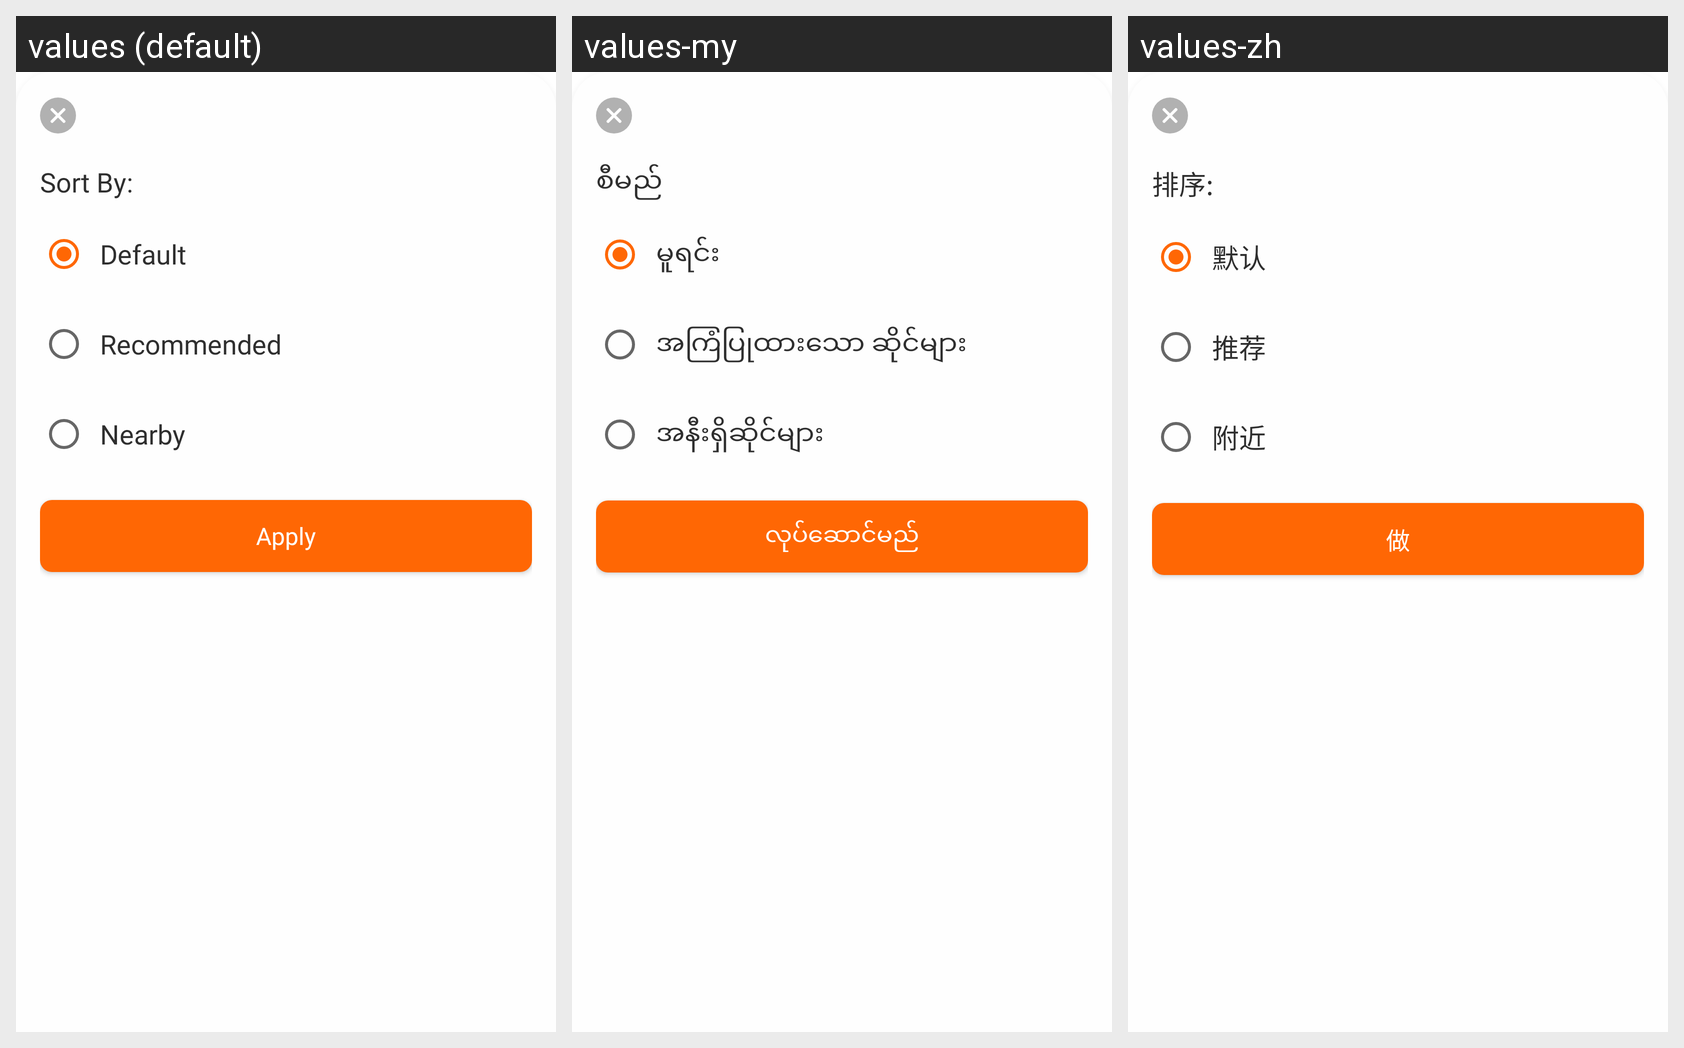

The same Android screen rendered under several of its app's locales, left to right. List the strings drawn on it with the default value and each locale's translation.
Android screen res/layout/fragment_filter_bottom_sheet.xml rendered under 3 locales, left to right: values (default), values-my, values-zh. Device: Nexus 5 (rendered at 1080×1920; each locale shown at half size, 540×960, under a caption strip naming it); theme Theme.Fatty.
Strings drawn on this screen, with the default value and each locale's value (text and hints the layout hard-codes, and strings that could not be matched under every locale, appear in the picture but are not listed):

txt_sort_by
  values: Sort By:
  values-my: စီမည်
  values-zh: 排序:

txt_default
  values: Default
  values-my: မူရင်း
  values-zh: 默认

txt_recommended
  values: Recommended
  values-my: အကြံပြုထားသော ဆိုင်များ
  values-zh: 推荐

txt_nearby
  values: Nearby
  values-my: အနီးရှိဆိုင်များ
  values-zh: 附近

apply_filter
  values: Apply
  values-my: လုပ်ဆောင်မည်
  values-zh: 做
